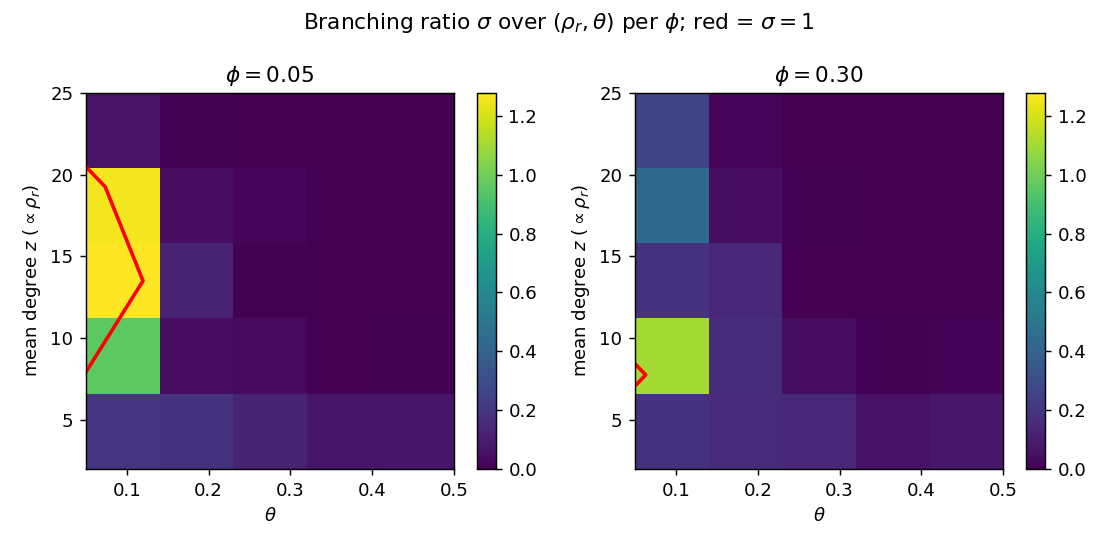

Values plotted in this chart, from the file beside it:
z_set, rho_r, theta, phi, sigma, z_local, z_global, active_frac, phi_expl
2, 0.6366, 0.05, 0.05, 0.1915, 5.529, 4.779, 0.03899, 0.961
2, 0.6366, 0.05, 0.3, 0.184, 5.332, 5.788, 0.06125, 0.9387
2, 0.6366, 0.1625, 0.05, 0.1856, 3.907, 4.109, 0.02923, 0.9708
2, 0.6366, 0.1625, 0.3, 0.1556, 3.828, 4.597, 0.04221, 0.9578
2, 0.6366, 0.275, 0.05, 0.1211, 2.835, 2.76, 0.01586, 0.9841
2, 0.6366, 0.275, 0.3, 0.1412, 2.512, 2.863, 0.01978, 0.9802
2, 0.6366, 0.3875, 0.05, 0.07305, 2.534, 2.479, 0.007323, 0.9927
2, 0.6366, 0.3875, 0.3, 0.06201, 2.015, 2.63, 0.01319, 0.9868
2, 0.6366, 0.5, 0.05, 0.0777, 1.884, 2.27, 0.0108, 0.9892
2, 0.6366, 0.5, 0.3, 0.08105, 1.819, 2.333, 0.01305, 0.9869
7.75, 2.467, 0.05, 0.05, 0.9571, 23.32, 21.25, 0.05683, 0.9432
7.75, 2.467, 0.05, 0.3, 1.109, 20.51, 23.11, 0.05786, 0.9421
7.75, 2.467, 0.1625, 0.05, 0.04293, 11.98, 14.54, 0.012, 0.988
7.75, 2.467, 0.1625, 0.3, 0.1653, 13.39, 17.03, 0.01614, 0.9839
7.75, 2.467, 0.275, 0.05, 0.03601, 9.714, 11.41, 0.005771, 0.9942
7.75, 2.467, 0.275, 0.3, 0.04266, 8.524, 11.45, 0.008104, 0.9919
7.75, 2.467, 0.3875, 0.05, 0.004141, 7.44, 7.782, 0.005208, 0.9948
7.75, 2.467, 0.3875, 0.3, 0.006275, 8.544, 9.695, 0.005927, 0.9941
7.75, 2.467, 0.5, 0.05, 0.0082, 7.437, 7.92, 0.00376, 0.9962
7.75, 2.467, 0.5, 0.3, 0.01053, 6.533, 8.799, 0.006687, 0.9933
13.5, 4.297, 0.05, 0.05, 2.443, 28, 30.85, 0.01653, 0.9835
13.5, 4.297, 0.05, 0.3, 0.1809, 32.62, 39.58, 0.03198, 0.968
13.5, 4.297, 0.1625, 0.05, 0.1211, 19.08, 22.21, 0.004313, 0.9957
13.5, 4.297, 0.1625, 0.3, 0.1424, 20.32, 23.02, 0.006906, 0.9931
13.5, 4.297, 0.275, 0.05, 0.005, 15.46, 16.51, 0.003729, 0.9963
13.5, 4.297, 0.275, 0.3, 0.003229, 15.72, 18.64, 0.00501, 0.995
13.5, 4.297, 0.3875, 0.05, 0.001157, 11.67, 13.56, 0.004615, 0.9954
13.5, 4.297, 0.3875, 0.3, 0.001335, 15.66, 16.65, 0.007531, 0.9925
13.5, 4.297, 0.5, 0.05, 0, 12.64, 13.19, 0.004115, 0.9959
13.5, 4.297, 0.5, 0.3, 0, 13.31, 14.46, 0.007677, 0.9923
19.25, 6.127, 0.05, 0.05, 1.255, 47.7, 54.06, 0.004927, 0.9951
19.25, 6.127, 0.05, 0.3, 0.4339, 43.47, 46.6, 0.01649, 0.9835
19.25, 6.127, 0.1625, 0.05, 0.04358, 25.98, 31.72, 0.001792, 0.9982
19.25, 6.127, 0.1625, 0.3, 0.04809, 26.32, 32.19, 0.002823, 0.9972
19.25, 6.127, 0.275, 0.05, 0.01759, 23.82, 26.06, 0.003802, 0.9962
19.25, 6.127, 0.275, 0.3, 0.00538, 23.73, 25.71, 0.006094, 0.9939
19.25, 6.127, 0.3875, 0.05, 0, 19.16, 19.43, 0.004177, 0.9958
19.25, 6.127, 0.3875, 0.3, 0, 20.65, 22.95, 0.005469, 0.9945
19.25, 6.127, 0.5, 0.05, 0, 18.27, 19.21, 0.00475, 0.9952
19.25, 6.127, 0.5, 0.3, 0, 19.05, 21.26, 0.006854, 0.9931
25, 7.958, 0.05, 0.05, 0.06613, 44.92, 53.71, 0.005896, 0.9941
25, 7.958, 0.05, 0.3, 0.2635, 47.69, 51.86, 0.00875, 0.9912
25, 7.958, 0.1625, 0.05, 0.007576, 35.08, 38.88, 0.002104, 0.9979
25, 7.958, 0.1625, 0.3, 0.01791, 33.64, 43.15, 0.004531, 0.9955
25, 7.958, 0.275, 0.05, 0, 25.05, 27.66, 0.005188, 0.9948
25, 7.958, 0.275, 0.3, 0, 36.65, 36.73, 0.003396, 0.9966
25, 7.958, 0.3875, 0.05, 0, 25.26, 25.23, 0.00451, 0.9955
25, 7.958, 0.3875, 0.3, 0, 25.86, 30.13, 0.007615, 0.9924
25, 7.958, 0.5, 0.05, 0, 24.39, 24.45, 0.005771, 0.9942
25, 7.958, 0.5, 0.3, 0, 23.95, 25.68, 0.005917, 0.9941
